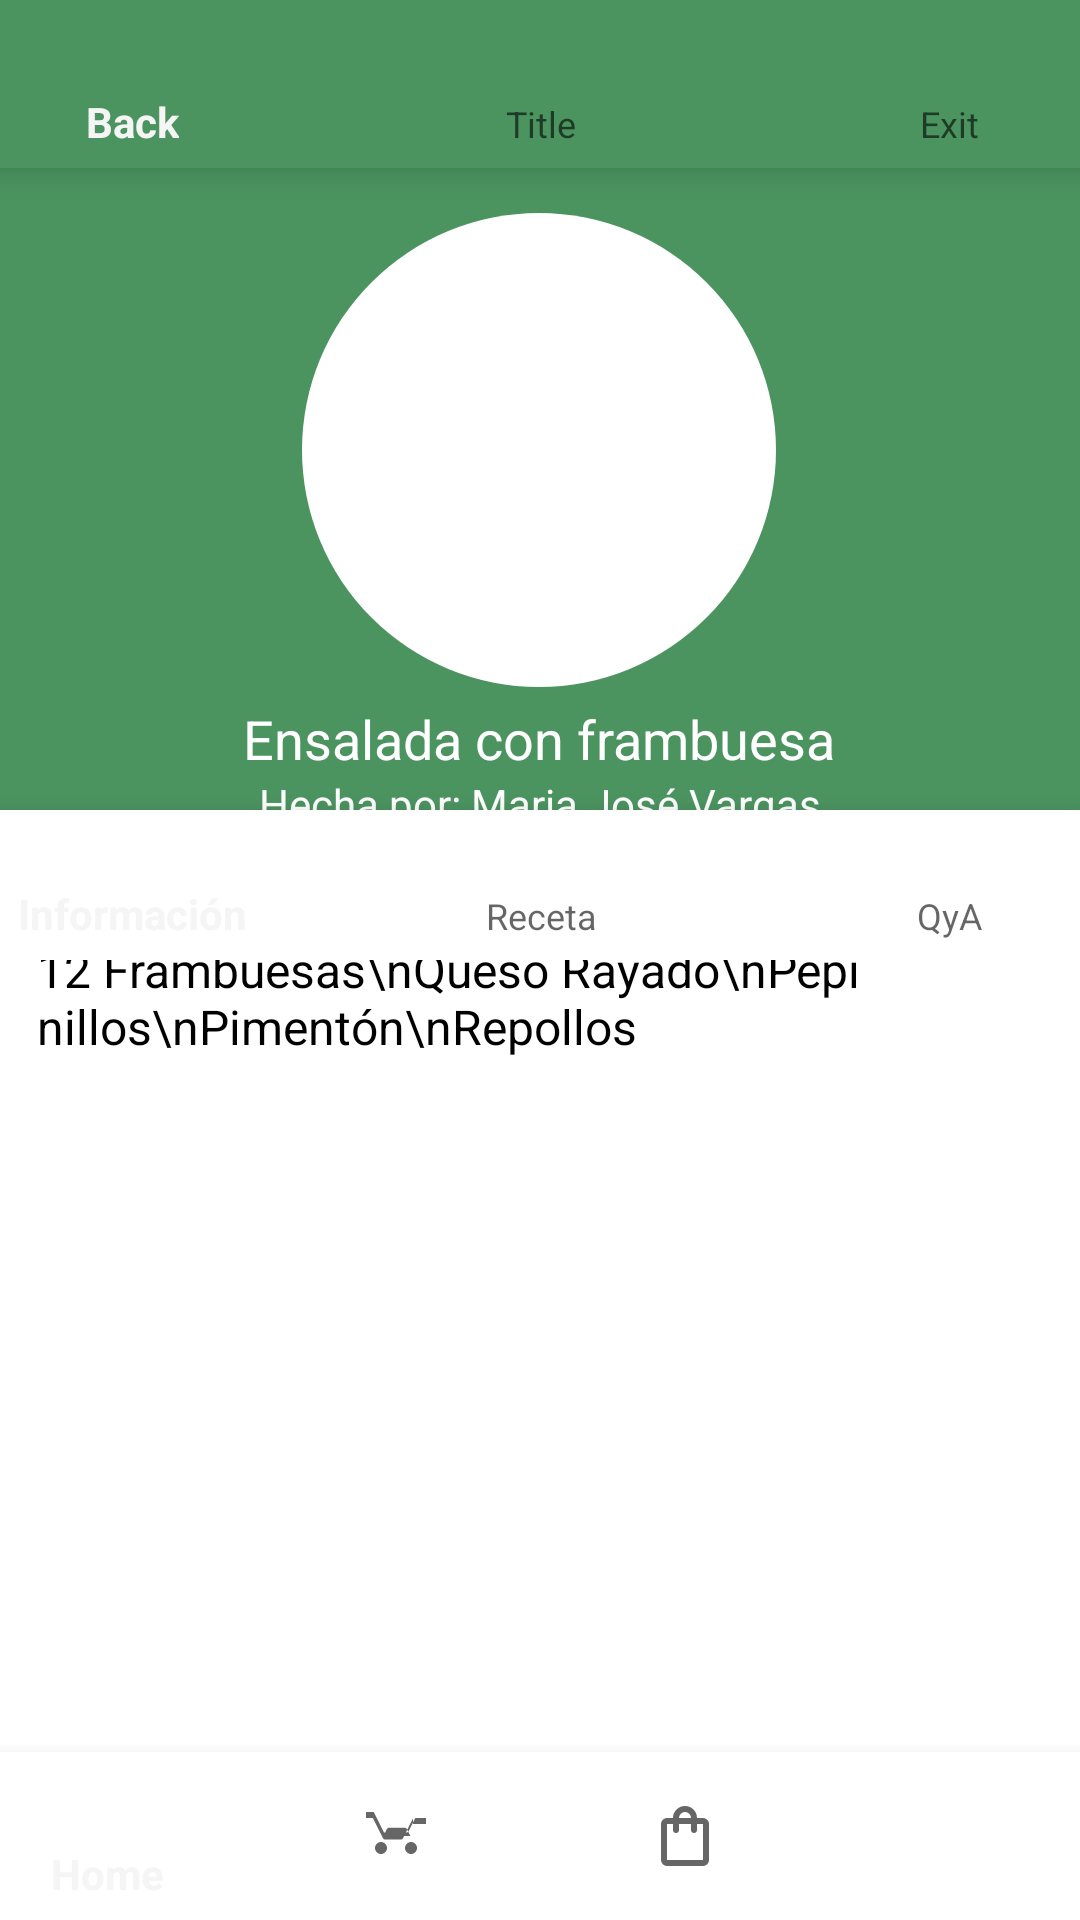

Layout XML and referenced resources for this Android screen:
<!-- AndroidManifest.xml: application theme Theme.PieceFood -->
<!-- res/layout/recipe_info.xml -->
<?xml version="1.0" encoding="utf-8"?>
<androidx.constraintlayout.widget.ConstraintLayout xmlns:android="http://schemas.android.com/apk/res/android"
    xmlns:app="http://schemas.android.com/apk/res-auto"
    xmlns:tools="http://schemas.android.com/tools"
    android:layout_width="match_parent"
    android:layout_height="match_parent"
    tools:context=".MainActivity">

    

    
    <androidx.constraintlayout.widget.ConstraintLayout
        android:id="@+id/constraintLayoutTop"
        android:layout_width="0dp"
        android:layout_height="0dp"
        android:background="@color/mainColor"
        app:layout_constraintBottom_toTopOf="@+id/constraintLayoutBottom"
        app:layout_constraintEnd_toEndOf="parent"
        app:layout_constraintHorizontal_bias="0.0"
        app:layout_constraintStart_toStartOf="parent"
        app:layout_constraintTop_toTopOf="parent">

        

        

        

        

        

        
        <ImageView
            android:id="@+id/imageView"
            android:layout_width="158dp"
            android:layout_height="158dp"
            android:layout_marginTop="15dp"
            android:background="@drawable/round_image"
            android:scaleType="centerCrop"
            android:src="@drawable/"
            app:layout_constraintEnd_toEndOf="parent"
            app:layout_constraintHorizontal_bias="0.498"
            app:layout_constraintStart_toStartOf="parent"
            app:layout_constraintTop_toBottomOf="@+id/bottomNavigationView2" />

        <TextView
            android:id="@+id/textViewDescription"
            android:layout_width="wrap_content"
            android:layout_height="wrap_content"
            android:layout_marginTop="5dp"
            android:text="Ensalada con frambuesa"
            android:textColor="@android:color/white"
            android:textSize="18sp"
            app:layout_constraintEnd_toEndOf="parent"
            app:layout_constraintHorizontal_bias="0.497"
            app:layout_constraintStart_toStartOf="parent"
            app:layout_constraintTop_toBottomOf="@+id/imageView" />

        <TextView
            android:id="@+id/textViewRating"
            android:layout_width="wrap_content"
            android:layout_height="wrap_content"
            android:text="★★★★★"
            android:textColor="@android:color/white"
            android:textSize="14sp"
            app:layout_constraintEnd_toEndOf="parent"
            app:layout_constraintHorizontal_bias="0.497"
            app:layout_constraintStart_toStartOf="parent"
            app:layout_constraintTop_toBottomOf="@+id/textViewAuthor" />

        <TextView
            android:id="@+id/textViewAuthor"
            android:layout_width="wrap_content"
            android:layout_height="wrap_content"
            android:text="Hecha por: Maria José Vargas"
            android:textColor="@android:color/white"
            android:textSize="14sp"
            app:layout_constraintEnd_toEndOf="parent"
            app:layout_constraintStart_toStartOf="parent"
            app:layout_constraintTop_toBottomOf="@+id/textViewDescription" />

        

        <com.google.android.material.bottomnavigation.BottomNavigationView
            android:id="@+id/bottomNavigationView2"
            android:layout_width="409dp"
            android:layout_height="56dp"
            android:background="@color/mainColor"
            app:layout_constraintEnd_toEndOf="parent"
            app:layout_constraintStart_toStartOf="parent"
            app:layout_constraintTop_toTopOf="parent"
            app:menu="@menu/upper" />

        <com.google.android.material.bottomnavigation.BottomNavigationView
            android:layout_width="409dp"
            android:layout_height="50dp"
            android:background="@android:color/white"
            app:layout_constraintBottom_toBottomOf="parent"
            app:layout_constraintEnd_toEndOf="parent"
            app:layout_constraintStart_toStartOf="parent"
            app:menu="@menu/recipe" />

    </androidx.constraintlayout.widget.ConstraintLayout>

    <androidx.constraintlayout.widget.ConstraintLayout
        android:id="@+id/constraintLayoutBottom"
        android:layout_width="0dp"
        android:layout_height="0dp"
        android:background="@android:color/white"
        app:layout_constraintTop_toBottomOf="@+id/constraintLayoutTop"
        app:layout_constraintStart_toStartOf="parent"
        app:layout_constraintEnd_toEndOf="parent"
        app:layout_constraintBottom_toBottomOf="parent">

        

        

        <TextView
            android:id="@+id/textViewIngredients"
            android:layout_width="282dp"
            android:layout_height="172dp"
            android:layout_marginTop="56dp"
            android:layout_marginBottom="164dp"
            android:text="12 Frambuesas\nQueso Rayado\nPepinillos\nPimentón\nRepollos"
            android:textColor="@android:color/black"
            android:textSize="16sp"
            app:layout_constraintBottom_toTopOf="@+id/bottomNavigationView"
            app:layout_constraintEnd_toEndOf="parent"
            app:layout_constraintHorizontal_bias="0.156"
            app:layout_constraintStart_toStartOf="parent"
            app:layout_constraintTop_toTopOf="parent" />

        <com.google.android.material.bottomnavigation.BottomNavigationView
            android:id="@+id/bottomNavigationView"
            android:layout_width="409dp"
            android:layout_height="56dp"
            android:background="@android:color/white"
            app:layout_constraintBottom_toBottomOf="parent"
            app:layout_constraintEnd_toEndOf="parent"
            app:layout_constraintStart_toStartOf="parent"
            app:menu="@menu/main_menu" />

    </androidx.constraintlayout.widget.ConstraintLayout>

</androidx.constraintlayout.widget.ConstraintLayout>
<!-- resources referenced by this layout -->
<resources>
  <color name="mainColor">#4B9460</color>
  <!-- drawable round_image (drawable) -->
  <shape xmlns:android="http://schemas.android.com/apk/res/android">
      <solid android:color="@android:color/white" />
      <corners android:radius="250dp"/>
  </shape>
  <style name="Theme.PieceFood" parent="Base.Theme.PieceFood" />
  <style name="Base.Theme.PieceFood" parent="Theme.AppCompat.Light.NoActionBar">
          
          
      </style>
</resources>
